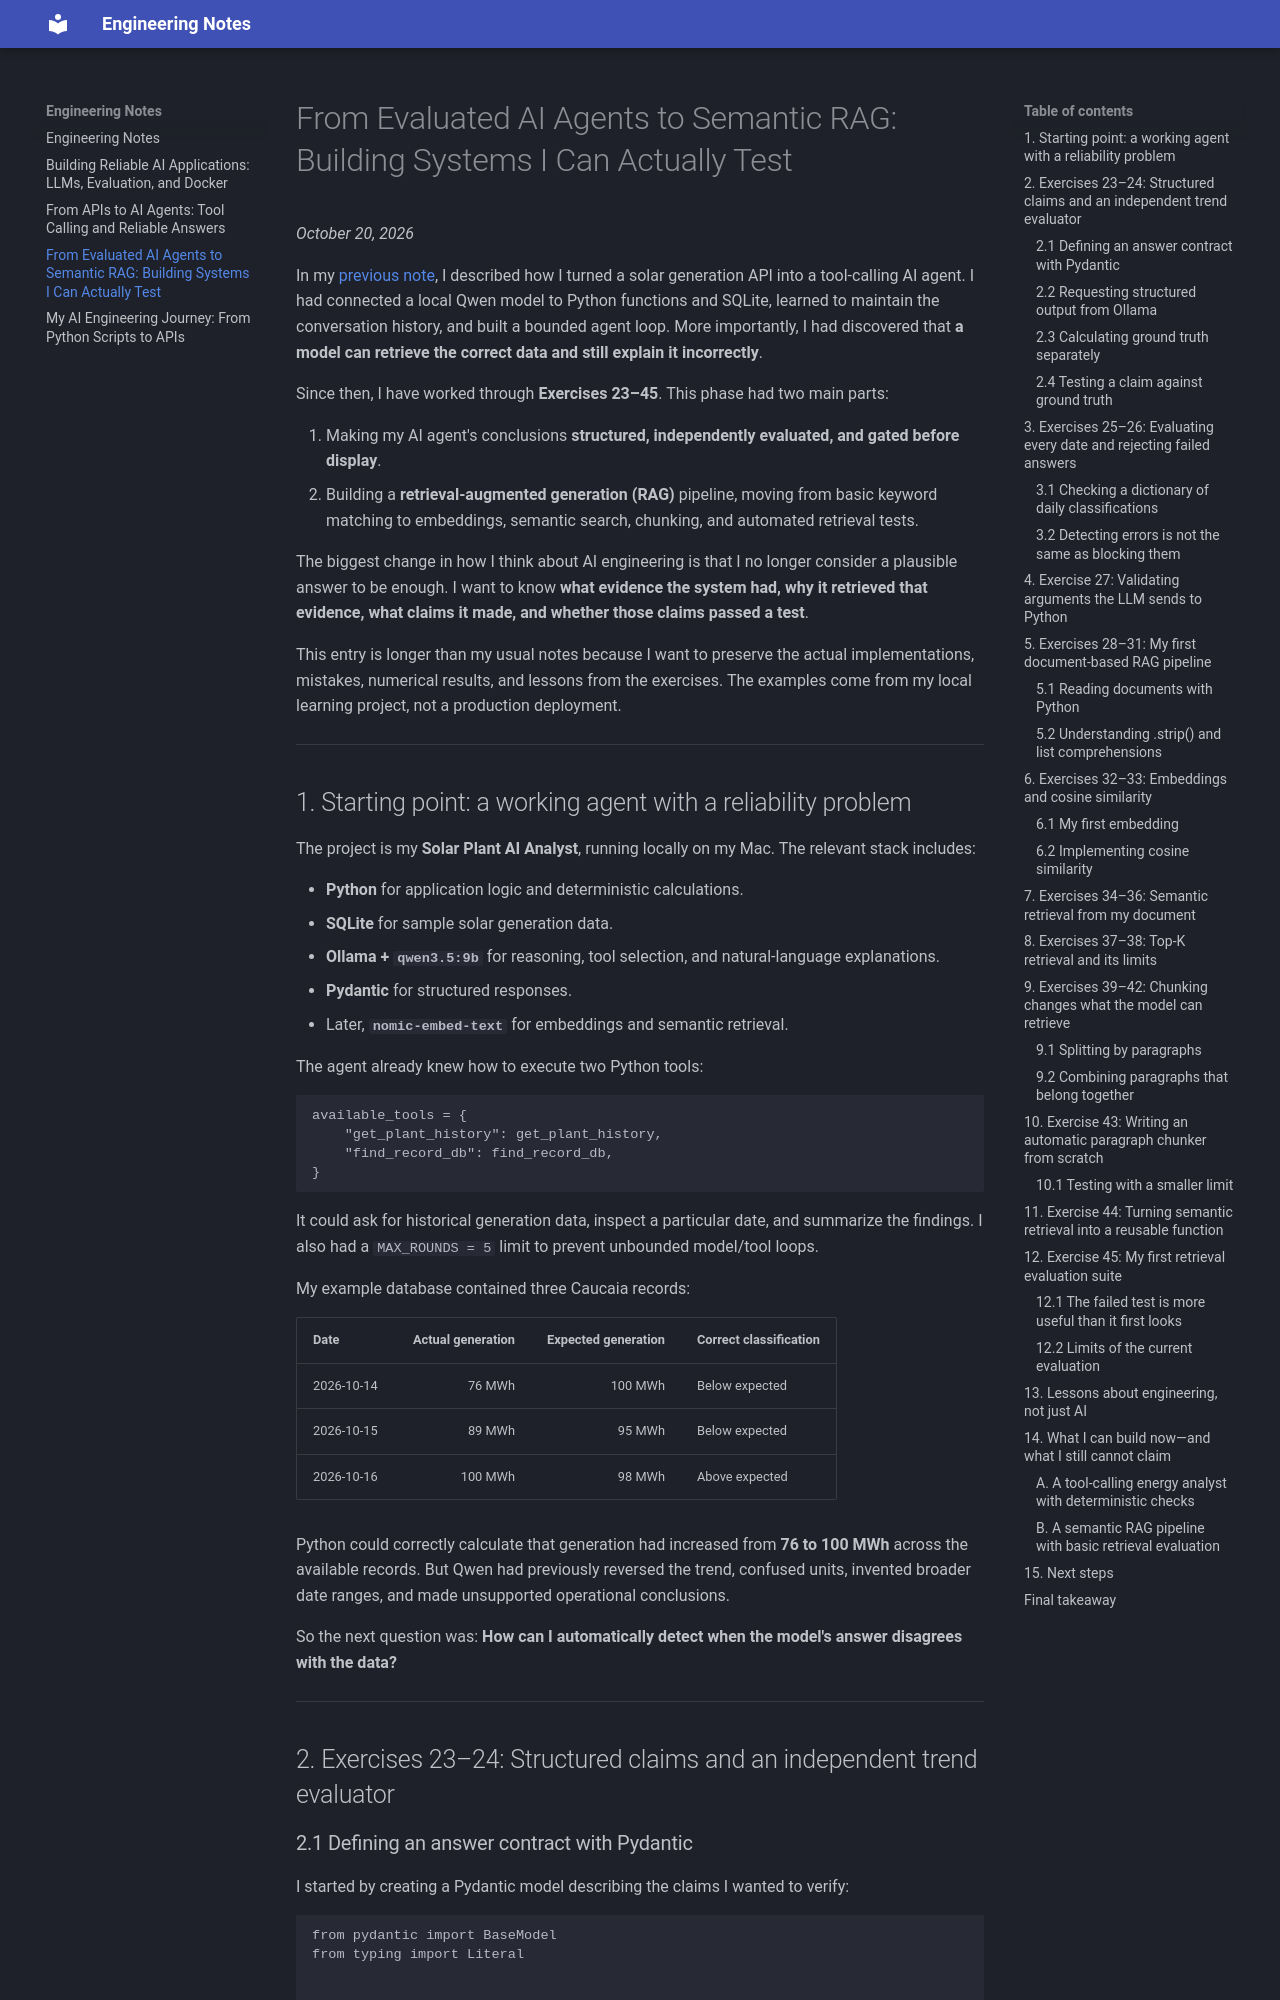

repository: arthurrnuness/engineering-notes · page: from-evaluated-agents-to-semantic-rag/index.html · generator: mkdocs

# From Evaluated AI Agents to Semantic RAG: Building Systems I Can Actually Test

*October 20, 2026*

In my [previous note](from-apis-to-ai-agents.md), I described how I turned a solar generation API into a tool-calling AI agent. I had connected a local Qwen model to Python functions and SQLite, learned to maintain the conversation history, and built a bounded agent loop. More importantly, I had discovered that **a model can retrieve the correct data and still explain it incorrectly**.

Since then, I have worked through **Exercises 23–45**. This phase had two main parts:

1. Making my AI agent's conclusions **structured, independently evaluated, and gated before display**.
2. Building a **retrieval-augmented generation (RAG)** pipeline, moving from basic keyword matching to embeddings, semantic search, chunking, and automated retrieval tests.

The biggest change in how I think about AI engineering is that I no longer consider a plausible answer to be enough. I want to know **what evidence the system had, why it retrieved that evidence, what claims it made, and whether those claims passed a test**.

This entry is longer than my usual notes because I want to preserve the actual implementations, mistakes, numerical results, and lessons from the exercises. The examples come from my local learning project, not a production deployment.

---

## 1. Starting point: a working agent with a reliability problem

The project is my **Solar Plant AI Analyst**, running locally on my Mac. The relevant stack includes:

- **Python** for application logic and deterministic calculations.
- **SQLite** for sample solar generation data.
- **Ollama + `qwen3.5:9b`** for reasoning, tool selection, and natural-language explanations.
- **Pydantic** for structured responses.
- Later, **`nomic-embed-text`** for embeddings and semantic retrieval.

The agent already knew how to execute two Python tools:

```python
available_tools = {
    "get_plant_history": get_plant_history,
    "find_record_db": find_record_db,
}
```

It could ask for historical generation data, inspect a particular date, and summarize the findings. I also had a `MAX_ROUNDS = 5` limit to prevent unbounded model/tool loops.

My example database contained three Caucaia records:

| Date | Actual generation | Expected generation | Correct classification |
|---|---:|---:|---|
| 2026-10-14 | 76 MWh | 100 MWh | Below expected |
| 2026-10-15 | 89 MWh | 95 MWh | Below expected |
| 2026-10-16 | 100 MWh | 98 MWh | Above expected |

Python could correctly calculate that generation had increased from **76 to 100 MWh** across the available records. But Qwen had previously reversed the trend, confused units, invented broader date ranges, and made unsupported operational conclusions.

So the next question was: **How can I automatically detect when the model's answer disagrees with the data?**

---
